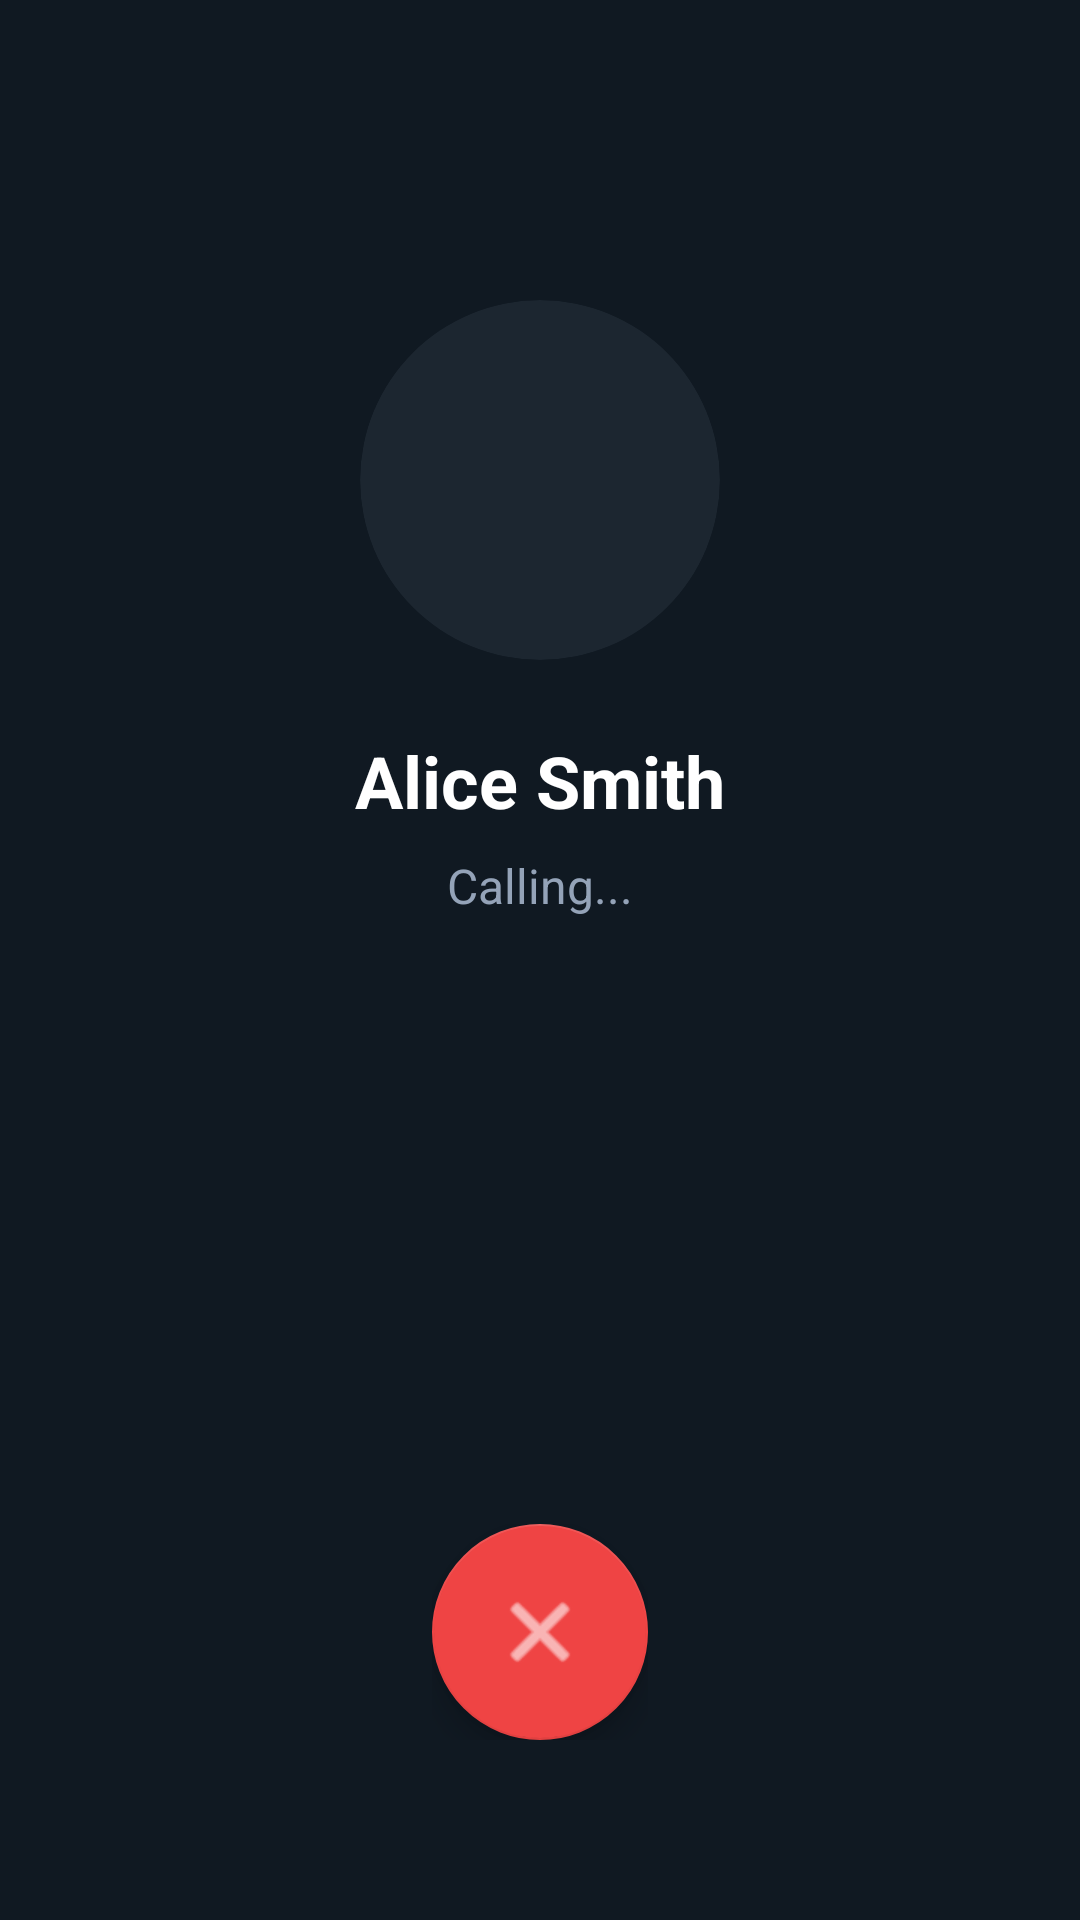

Reconstruct the res/layout file that produces this screen, plus the resources it refers to.
<!-- AndroidManifest.xml: activity theme Theme.AppCompat.NoActionBar -->
<!-- res/layout/activity_call.xml -->
<?xml version="1.0" encoding="utf-8"?>
<androidx.constraintlayout.widget.ConstraintLayout xmlns:android="http://schemas.android.com/apk/res/android"
    xmlns:app="http://schemas.android.com/apk/res-auto"
    xmlns:tools="http://schemas.android.com/tools"
    android:layout_width="match_parent"
    android:layout_height="match_parent"
    android:background="#101922"
    tools:context=".ui.activities.CallActivity">

    <androidx.cardview.widget.CardView
        android:id="@+id/cardAvatar"
        android:layout_width="120dp"
        android:layout_height="120dp"
        app:cardCornerRadius="60dp"
        app:cardBackgroundColor="#1c2630"
        app:cardElevation="0dp"
        android:layout_marginTop="100dp"
        app:layout_constraintTop_toTopOf="parent"
        app:layout_constraintStart_toStartOf="parent"
        app:layout_constraintEnd_toEndOf="parent">

        <ImageView
            android:id="@+id/imgAvatar"
            android:layout_width="match_parent"
            android:layout_height="match_parent"
            android:src="@android:drawable/sym_def_app_icon"
            app:tint="#94A3B8"
            android:padding="20dp"/>
    </androidx.cardview.widget.CardView>

    <TextView
        android:id="@+id/txtCallName"
        android:layout_width="wrap_content"
        android:layout_height="wrap_content"
        android:layout_marginTop="24dp"
        android:text="Alice Smith"
        android:textColor="#FFFFFF"
        android:textSize="24sp"
        android:textStyle="bold"
        app:layout_constraintTop_toBottomOf="@id/cardAvatar"
        app:layout_constraintStart_toStartOf="parent"
        app:layout_constraintEnd_toEndOf="parent"/>

    <TextView
        android:id="@+id/txtCallStatus"
        android:layout_width="wrap_content"
        android:layout_height="wrap_content"
        android:layout_marginTop="8dp"
        android:text="Calling..."
        android:textColor="#94A3B8"
        android:textSize="16sp"
        app:layout_constraintTop_toBottomOf="@id/txtCallName"
        app:layout_constraintStart_toStartOf="parent"
        app:layout_constraintEnd_toEndOf="parent"/>

    <LinearLayout
        android:layout_width="wrap_content"
        android:layout_height="wrap_content"
        android:orientation="horizontal"
        android:layout_marginBottom="60dp"
        app:layout_constraintBottom_toBottomOf="parent"
        app:layout_constraintStart_toStartOf="parent"
        app:layout_constraintEnd_toEndOf="parent">

        <com.google.android.material.floatingactionbutton.FloatingActionButton
            android:id="@+id/btnEndCall"
            android:layout_width="72dp"
            android:layout_height="72dp"
            android:src="@android:drawable/ic_menu_close_clear_cancel"
            app:fabCustomSize="72dp"
            app:maxImageSize="32dp"
            app:backgroundTint="#EF4444"
            app:tint="#FFFFFF" />


    </LinearLayout>

</androidx.constraintlayout.widget.ConstraintLayout>
<!-- resources referenced by this layout -->
<resources>

</resources>
